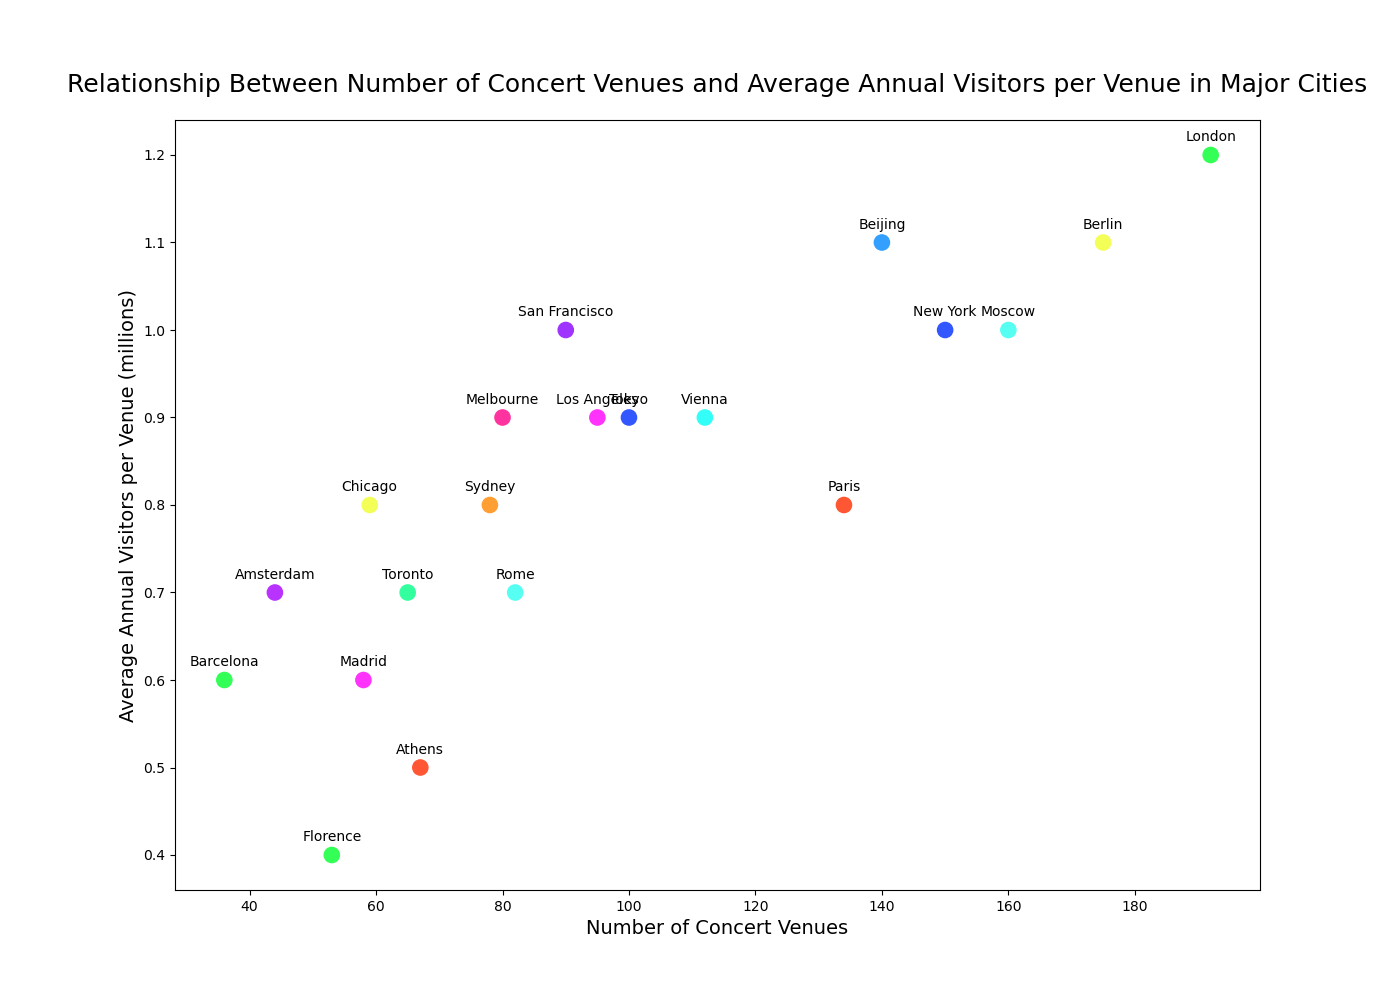

Data behind this chart, as committed beside it:
City, Number_of_Concert_Venues, Average_Visitors_per_Venue
Paris, 134, 0.8
London, 192, 1.2
New York, 150, 1.0
Rome, 82, 0.7
Berlin, 175, 1.1
Madrid, 58, 0.6
Vienna, 112, 0.9
Amsterdam, 44, 0.7
Athens, 67, 0.5
Florence, 53, 0.4
Tokyo, 100, 0.9
Moscow, 160, 1.0
Chicago, 59, 0.8
Los Angeles, 95, 0.9
Barcelona, 36, 0.6
Sydney, 78, 0.8
Toronto, 65, 0.7
San Francisco, 90, 1.0
Melbourne, 80, 0.9
Beijing, 140, 1.1
